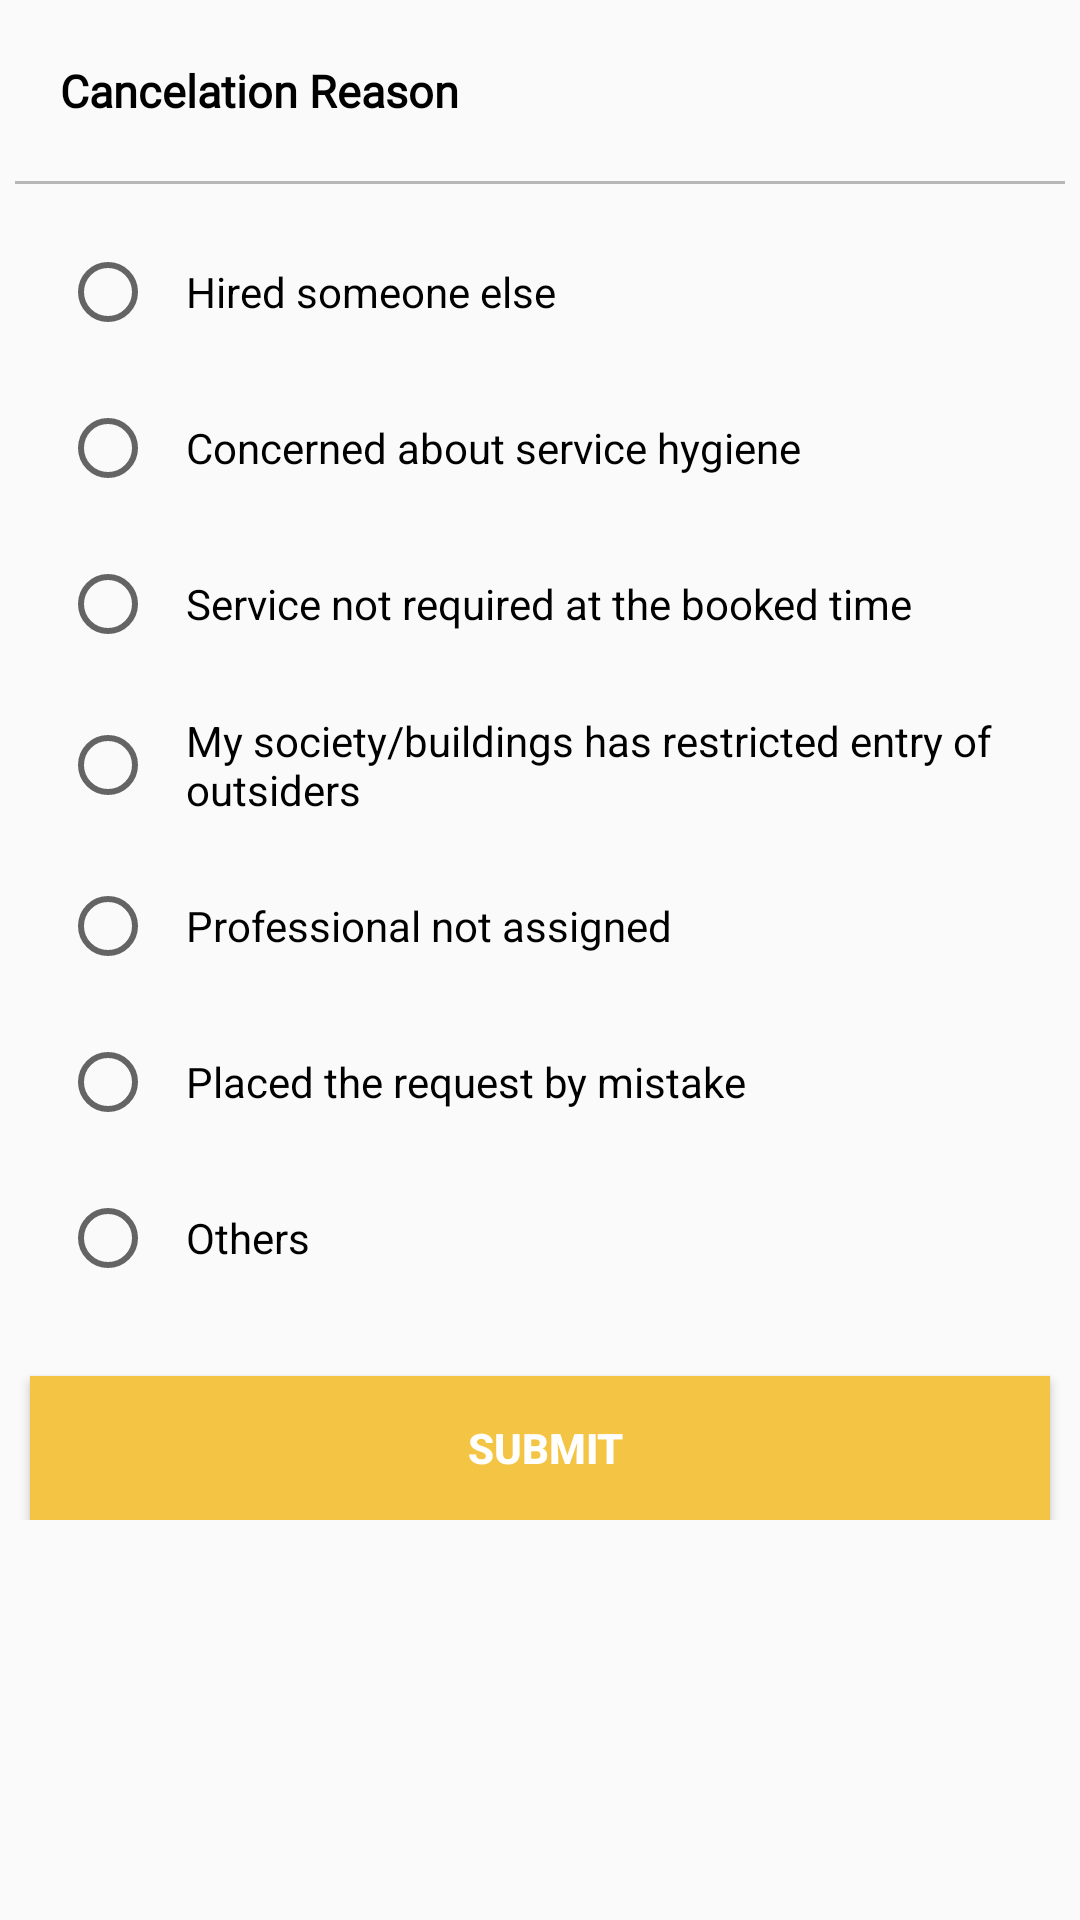

This screen was rendered from an Android layout file. Write that file and the resources it references.
<!-- AndroidManifest.xml: application theme Theme.Design.Light.NoActionBar -->
<!-- res/layout/fragment_ftab3.xml -->
<?xml version="1.0" encoding="utf-8"?>
<androidx.constraintlayout.widget.ConstraintLayout xmlns:android="http://schemas.android.com/apk/res/android"
    xmlns:tools="http://schemas.android.com/tools"
    android:layout_width="match_parent"
    android:layout_height="match_parent"
    tools:context=".TLFragments.Ftab3">

    <LinearLayout
        android:layout_width="match_parent"
        android:layout_height="wrap_content"
        android:orientation="vertical"
        tools:ignore="MissingConstraints">

        <TextView
            android:layout_width="wrap_content"
            android:layout_height="wrap_content"
            android:layout_marginLeft="20dp"
            android:layout_marginTop="20dp"
            android:fontFamily="@font/open_sans_semibold"
            android:text="Cancelation Reason"
            android:textColor="@color/black"
            android:textSize="15sp"
            android:textStyle="bold" />

        <View
            android:id="@+id/view1"
            android:layout_width="match_parent"
            android:layout_height="1dp"
            android:layout_marginLeft="5dp"
            android:layout_marginTop="20dp"
            android:layout_marginRight="5dp"
            android:alpha="0.5"
            android:background="@color/colorRemaining" />

        <LinearLayout
            android:layout_width="match_parent"
            android:layout_height="wrap_content"
            android:orientation="vertical">

            <RadioGroup
                android:id="@+id/radio_grp"
                android:layout_width="match_parent"
                android:layout_height="wrap_content">

                <RadioButton
                    android:id="@+id/radio_btn1"
                    android:layout_width="wrap_content"
                    android:layout_height="wrap_content"
                    android:layout_marginLeft="20dp"
                    android:layout_marginTop="20dp"
                    android:paddingStart="10dp"
                    android:text="@string/hired" />

                <RadioButton
                    android:id="@+id/radio_btn2"
                    android:layout_width="wrap_content"
                    android:layout_height="wrap_content"
                    android:layout_marginLeft="20dp"
                    android:layout_marginTop="20dp"
                    android:paddingStart="10dp"
                    android:text="@string/service" />

                <RadioButton
                    android:id="@+id/radio_btn3"
                    android:layout_width="wrap_content"
                    android:layout_height="wrap_content"
                    android:layout_marginLeft="20dp"
                    android:layout_marginTop="20dp"
                    android:paddingStart="10dp"
                    android:text="@string/service_not" />

                <RadioButton
                    android:id="@+id/radio_btn4"
                    android:layout_width="wrap_content"
                    android:layout_height="wrap_content"
                    android:layout_marginLeft="20dp"
                    android:layout_marginTop="20dp"
                    android:paddingStart="10dp"
                    android:text="@string/society" />

                <RadioButton
                    android:id="@+id/radio_btn5"
                    android:layout_width="wrap_content"
                    android:layout_height="wrap_content"
                    android:layout_marginLeft="20dp"
                    android:layout_marginTop="20dp"
                    android:paddingStart="10dp"
                    android:text="@string/professional" />

                <RadioButton
                    android:id="@+id/radio_btn6"
                    android:layout_width="wrap_content"
                    android:layout_height="wrap_content"
                    android:layout_marginLeft="20dp"
                    android:layout_marginTop="20dp"
                    android:paddingStart="10dp"
                    android:text="@string/placed" />

                <RadioButton
                    android:id="@+id/radio_btn7"
                    android:layout_width="wrap_content"
                    android:layout_height="wrap_content"
                    android:layout_marginLeft="20dp"
                    android:layout_marginTop="20dp"
                    android:paddingStart="10dp"
                    android:text="@string/others" />


            </RadioGroup>

            <Button
                android:id="@+id/btn_cancel"
                android:layout_width="match_parent"
                android:layout_height="wrap_content"
                android:text=" Submit"
                android:layout_marginTop="30dp"
                android:layout_marginEnd="10dp"
                android:layout_marginStart="10dp"
                android:textStyle="bold"
                android:textColor="@color/white"
                android:background="@drawable/login_btn_bg"/>


        </LinearLayout>



















    </LinearLayout>
</androidx.constraintlayout.widget.ConstraintLayout>
<!-- resources referenced by this layout -->
<resources>
  <color name="black">#FF000000</color>
  <color name="colorRemaining">#757575</color>
  <color name="white">#FFFFFFFF</color>
  <!-- drawable login_btn_bg (drawable) -->
  <?xml version="1.0" encoding="utf-8"?>
  <shape xmlns:android="http://schemas.android.com/apk/res/android"
      android:shape="rectangle">
      <solid android:color="#F4c444"/>
  
  
  
  
  
  
  
  </shape>
  <string name="hired">Hired someone else</string>
  <string name="others">Others</string>
  <string name="placed">Placed the request by mistake</string>
  <string name="professional">Professional not assigned</string>
  <string name="service">Concerned about service hygiene</string>
  <string name="service_not">Service not required at the booked time</string>
  <string name="society">My society/buildings has restricted entry of\noutsiders</string>
</resources>
